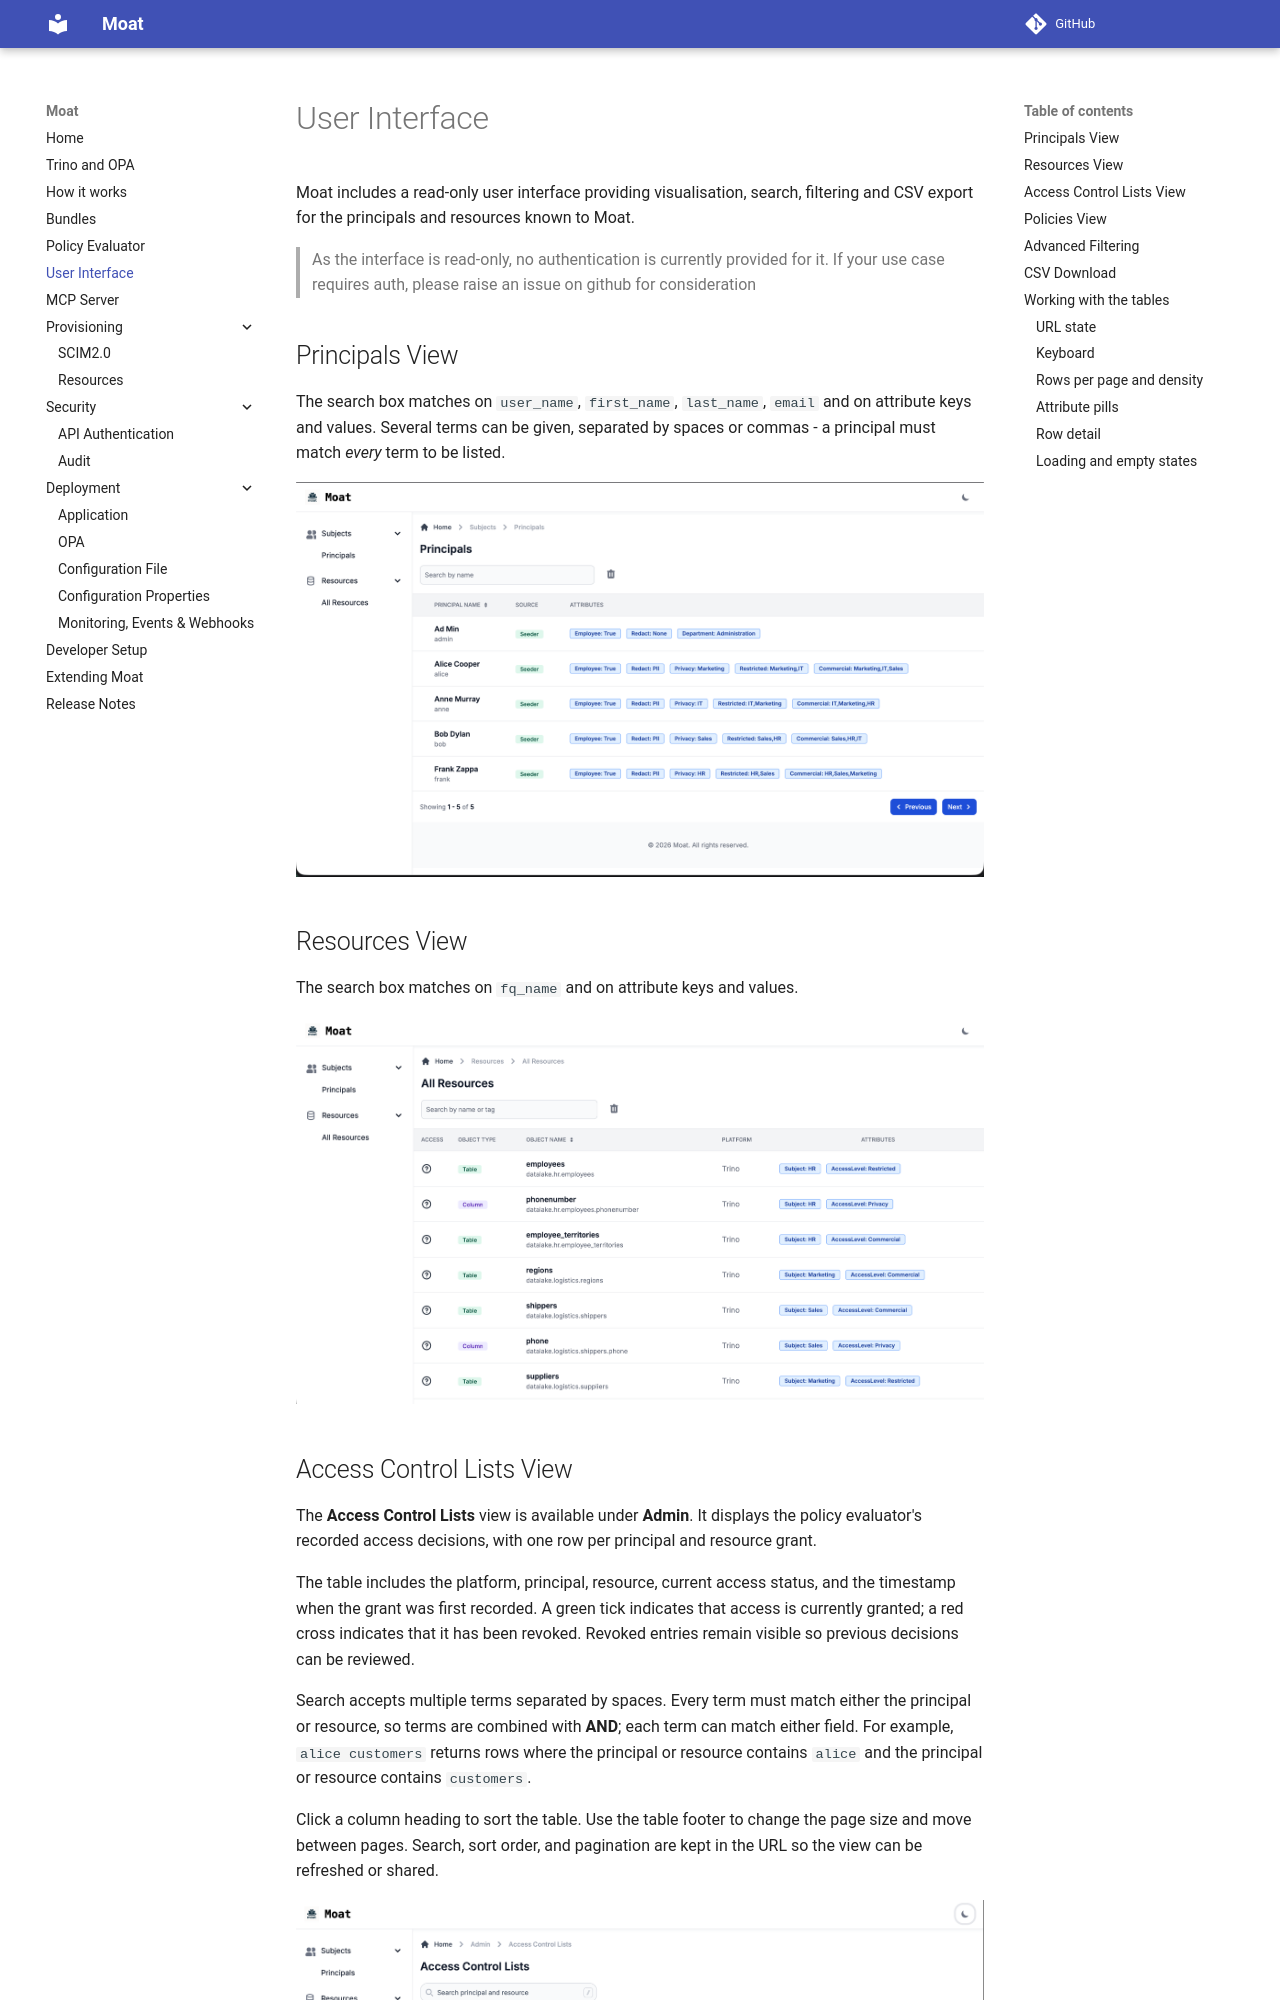

repository: moat-io/moat · page: ui/index.html · generator: mkdocs

Moat includes a read-only user interface providing visualisation, search, filtering and CSV export for
the principals and resources known to Moat.

> As the interface is read-only, no authentication is currently provided for it.
If your use case requires auth, please raise an issue on github for consideration

## Principals View
The search box matches on `user_name`, `first_name`, `last_name`, `email` and on
attribute keys and values. Several terms can be given, separated by spaces or commas -
a principal must match *every* term to be listed.

![Principals UI](images/ui-principals.png)


## Resources View
The search box matches on `fq_name` and on attribute keys and values.

![Resources UI](images/ui-resources.png)

## Access Control Lists View

The **Access Control Lists** view is available under **Admin**. It displays the
policy evaluator's recorded access decisions, with one row per principal and
resource grant.

The table includes the platform, principal, resource, current access status,
and the timestamp when the grant was first recorded. A green tick indicates
that access is currently granted; a red cross indicates that it has been
revoked. Revoked entries remain visible so previous decisions can be reviewed.

Search accepts multiple terms separated by spaces. Every term must match either
the principal or resource, so terms are combined with **AND**; each term can
match either field. For example, `alice customers` returns rows where the
principal or resource contains `alice` and the principal or resource contains
`customers`.

Click a column heading to sort the table. Use the table footer to change the
page size and move between pages. Search, sort order, and pagination are kept
in the URL so the view can be refreshed or shared.

![ui-acls.png](images/ui-acls.png)

## Policies View

![Policies List](images/ui-policies-list.png)

![Policies Detail](images/ui-policies-detail.png)
